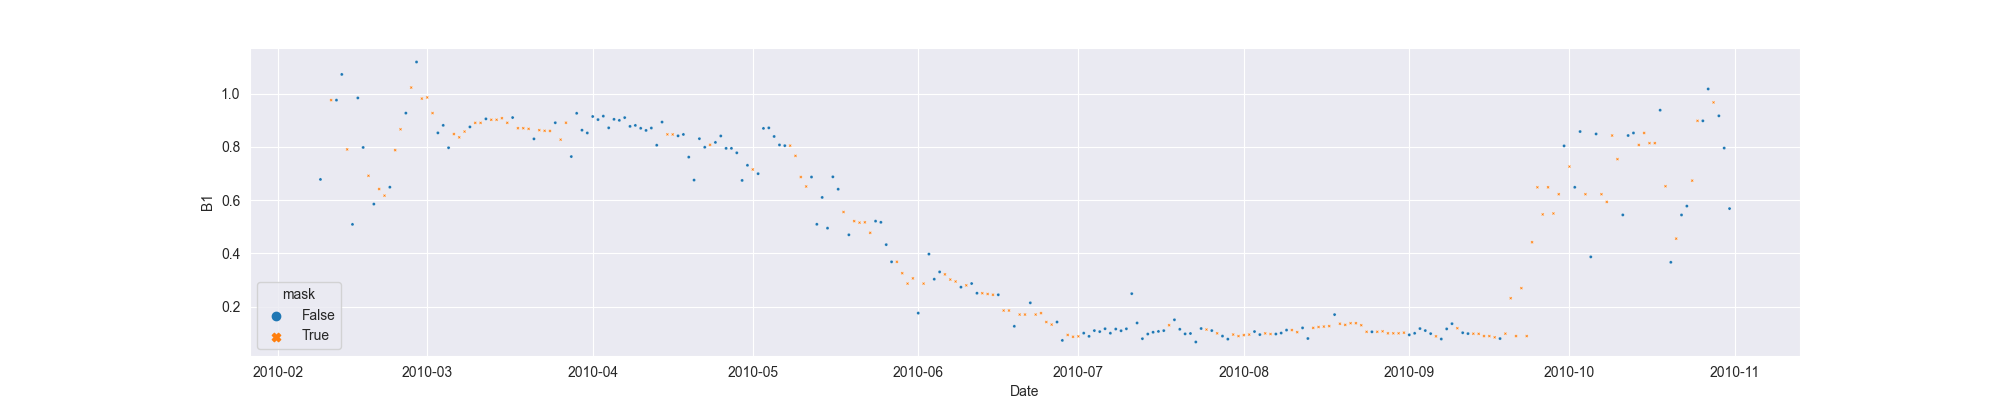

Source data for this figure (header and first rows):
system:time_start, B1, B1_interpolate
2010-02-09, 0.6775, 0.6775
2010-02-10, , 
2010-02-11, , 0.9752
2010-02-12, 0.9752, 0.9752
2010-02-13, 1.072, 1.072
2010-02-14, , 0.7902
2010-02-15, 0.5088, 0.5088
2010-02-16, 0.9834, 0.9834
2010-02-17, 0.7975, 0.7975
2010-02-18, , 0.6912
2010-02-19, 0.5849, 0.5849
2010-02-20, , 0.6415
2010-02-21, , 0.6166
2010-02-22, 0.6484, 0.6484
2010-02-23, , 0.7874
2010-02-24, , 0.8657
2010-02-25, 0.9264, 0.9264
2010-02-26, , 1.022
2010-02-27, 1.118, 1.118
2010-02-28, , 0.9809
2010-03-01, , 0.9853
2010-03-02, , 0.9266
2010-03-03, 0.8523, 0.8523
2010-03-04, 0.8805, 0.8805
2010-03-05, 0.7964, 0.7964
2010-03-06, , 0.8479
2010-03-07, , 0.8355
2010-03-08, , 0.8572
2010-03-09, 0.8746, 0.8746
2010-03-10, , 0.8898
2010-03-11, , 0.8898
2010-03-12, 0.9049, 0.9049
2010-03-13, , 0.9015
2010-03-14, , 0.9015
2010-03-15, , 0.9073
2010-03-16, , 0.89
2010-03-17, 0.9098, 0.9098
2010-03-18, , 0.8698
2010-03-19, , 0.8698
2010-03-20, , 0.8673
2010-03-21, 0.8298, 0.8298
2010-03-22, , 0.8625
2010-03-23, , 0.86
2010-03-24, , 0.8594
2010-03-25, 0.8903, 0.8903
2010-03-26, , 0.8268
2010-03-27, , 0.8903
2010-03-28, 0.7633, 0.7633
2010-03-29, 0.9258, 0.9258
2010-03-30, 0.8623, 0.8623
2010-03-31, 0.8519, 0.8519
2010-04-01, 0.9137, 0.9137
2010-04-02, 0.9021, 0.9021
2010-04-03, 0.9151, 0.9151
2010-04-04, 0.8712, 0.8712
2010-04-05, 0.9031, 0.9031
2010-04-06, 0.8993, 0.8993
2010-04-07, 0.9096, 0.9096
2010-04-08, 0.8766, 0.8766
2010-04-09, 0.8803, 0.8803
... 205 more rows
